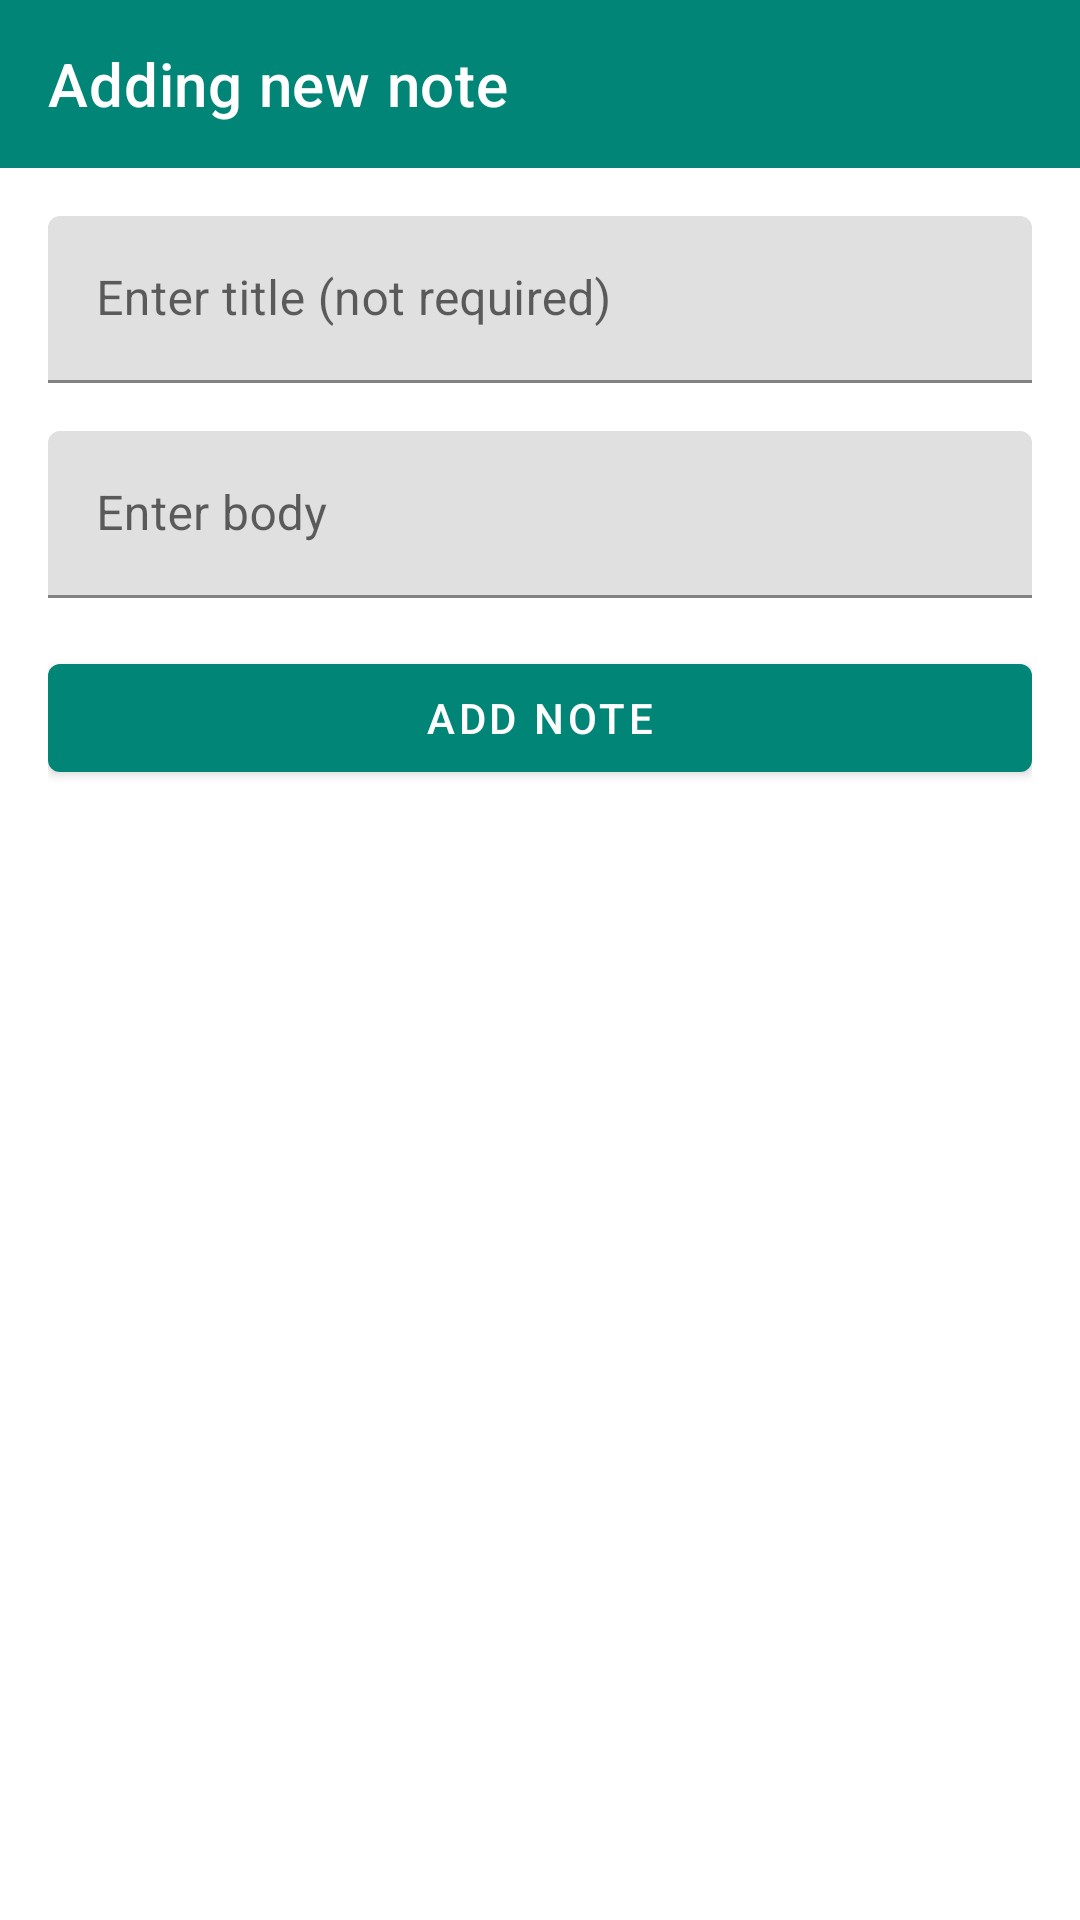

Android layout source for this screen:
<!-- AndroidManifest.xml: application theme AppTheme -->
<!-- res/layout/fragment_note_manage.xml -->
<?xml version="1.0" encoding="utf-8"?>
<androidx.constraintlayout.widget.ConstraintLayout xmlns:android="http://schemas.android.com/apk/res/android"
    xmlns:app="http://schemas.android.com/apk/res-auto"
    android:layout_width="match_parent"
    android:layout_height="match_parent">

    <com.google.android.material.appbar.AppBarLayout
        android:id="@+id/appBar"
        android:layout_width="match_parent"
        android:layout_height="wrap_content"
        app:layout_constraintTop_toTopOf="parent">

        <com.google.android.material.appbar.MaterialToolbar
            android:id="@+id/toolbar"
            android:layout_width="match_parent"
            android:layout_height="wrap_content"
            app:navigationIcon="@drawable/ic_arrow_back"
            app:title="@string/add_note_title"
            app:titleTextColor="@android:color/white" />

    </com.google.android.material.appbar.AppBarLayout>

    <ScrollView
        android:layout_width="match_parent"
        android:layout_height="0dp"
        app:layout_constraintBottom_toBottomOf="parent"
        app:layout_constraintTop_toBottomOf="@id/appBar">

        <LinearLayout
            android:layout_width="match_parent"
            android:layout_height="wrap_content"
            android:orientation="vertical"
            android:padding="16dp">

            <com.google.android.material.textfield.TextInputLayout
                android:id="@+id/inputTitle"
                android:layout_width="match_parent"
                android:layout_height="wrap_content">

                <com.google.android.material.textfield.TextInputEditText
                    android:id="@+id/editTitle"
                    android:layout_width="match_parent"
                    android:layout_height="wrap_content"
                    android:hint="@string/enter_title" />

            </com.google.android.material.textfield.TextInputLayout>

            <com.google.android.material.textfield.TextInputLayout
                android:id="@+id/inputBody"
                android:layout_width="match_parent"
                android:layout_height="wrap_content"
                android:layout_marginTop="16dp">

                <com.google.android.material.textfield.TextInputEditText
                    android:id="@+id/editBody"
                    android:layout_width="match_parent"
                    android:layout_height="wrap_content"
                    android:hint="@string/enter_body" />

            </com.google.android.material.textfield.TextInputLayout>

            <com.google.android.material.button.MaterialButton
                android:id="@+id/btnManage"
                android:layout_width="match_parent"
                android:layout_height="wrap_content"
                android:layout_marginTop="16dp"
                android:text="@string/add_note" />

        </LinearLayout>

    </ScrollView>

</androidx.constraintlayout.widget.ConstraintLayout>
<!-- resources referenced by this layout -->
<resources>
  <string name="add_note">Add note</string>
  <string name="add_note_title">Adding new note</string>
  <string name="enter_body">Enter body</string>
  <string name="enter_title">Enter title (not required)</string>
  <style name="AppTheme" parent="BaseTheme">
          <item name="mdtp_theme_dark">false</item>
      </style>
  <style name="BaseTheme" parent="Theme.MaterialComponents.DayNight.NoActionBar">
          <item name="colorPrimary">@color/colorPrimary</item>
          <item name="colorPrimaryDark">@color/colorPrimaryDark</item>
          <item name="colorAccent">@color/colorAccent</item>
          <item name="textColorPrimary">@color/textColorPrimary</item>
          <item name="textColorSecondary">@color/textColorSecondary</item>
      </style>
  <color name="colorPrimary">#008577</color>
  <color name="colorPrimaryDark">#00574B</color>
  <color name="colorAccent">#008577</color>
  <color name="textColorPrimary">@android:color/black</color>
  <color name="textColorSecondary">@android:color/darker_gray</color>
</resources>
